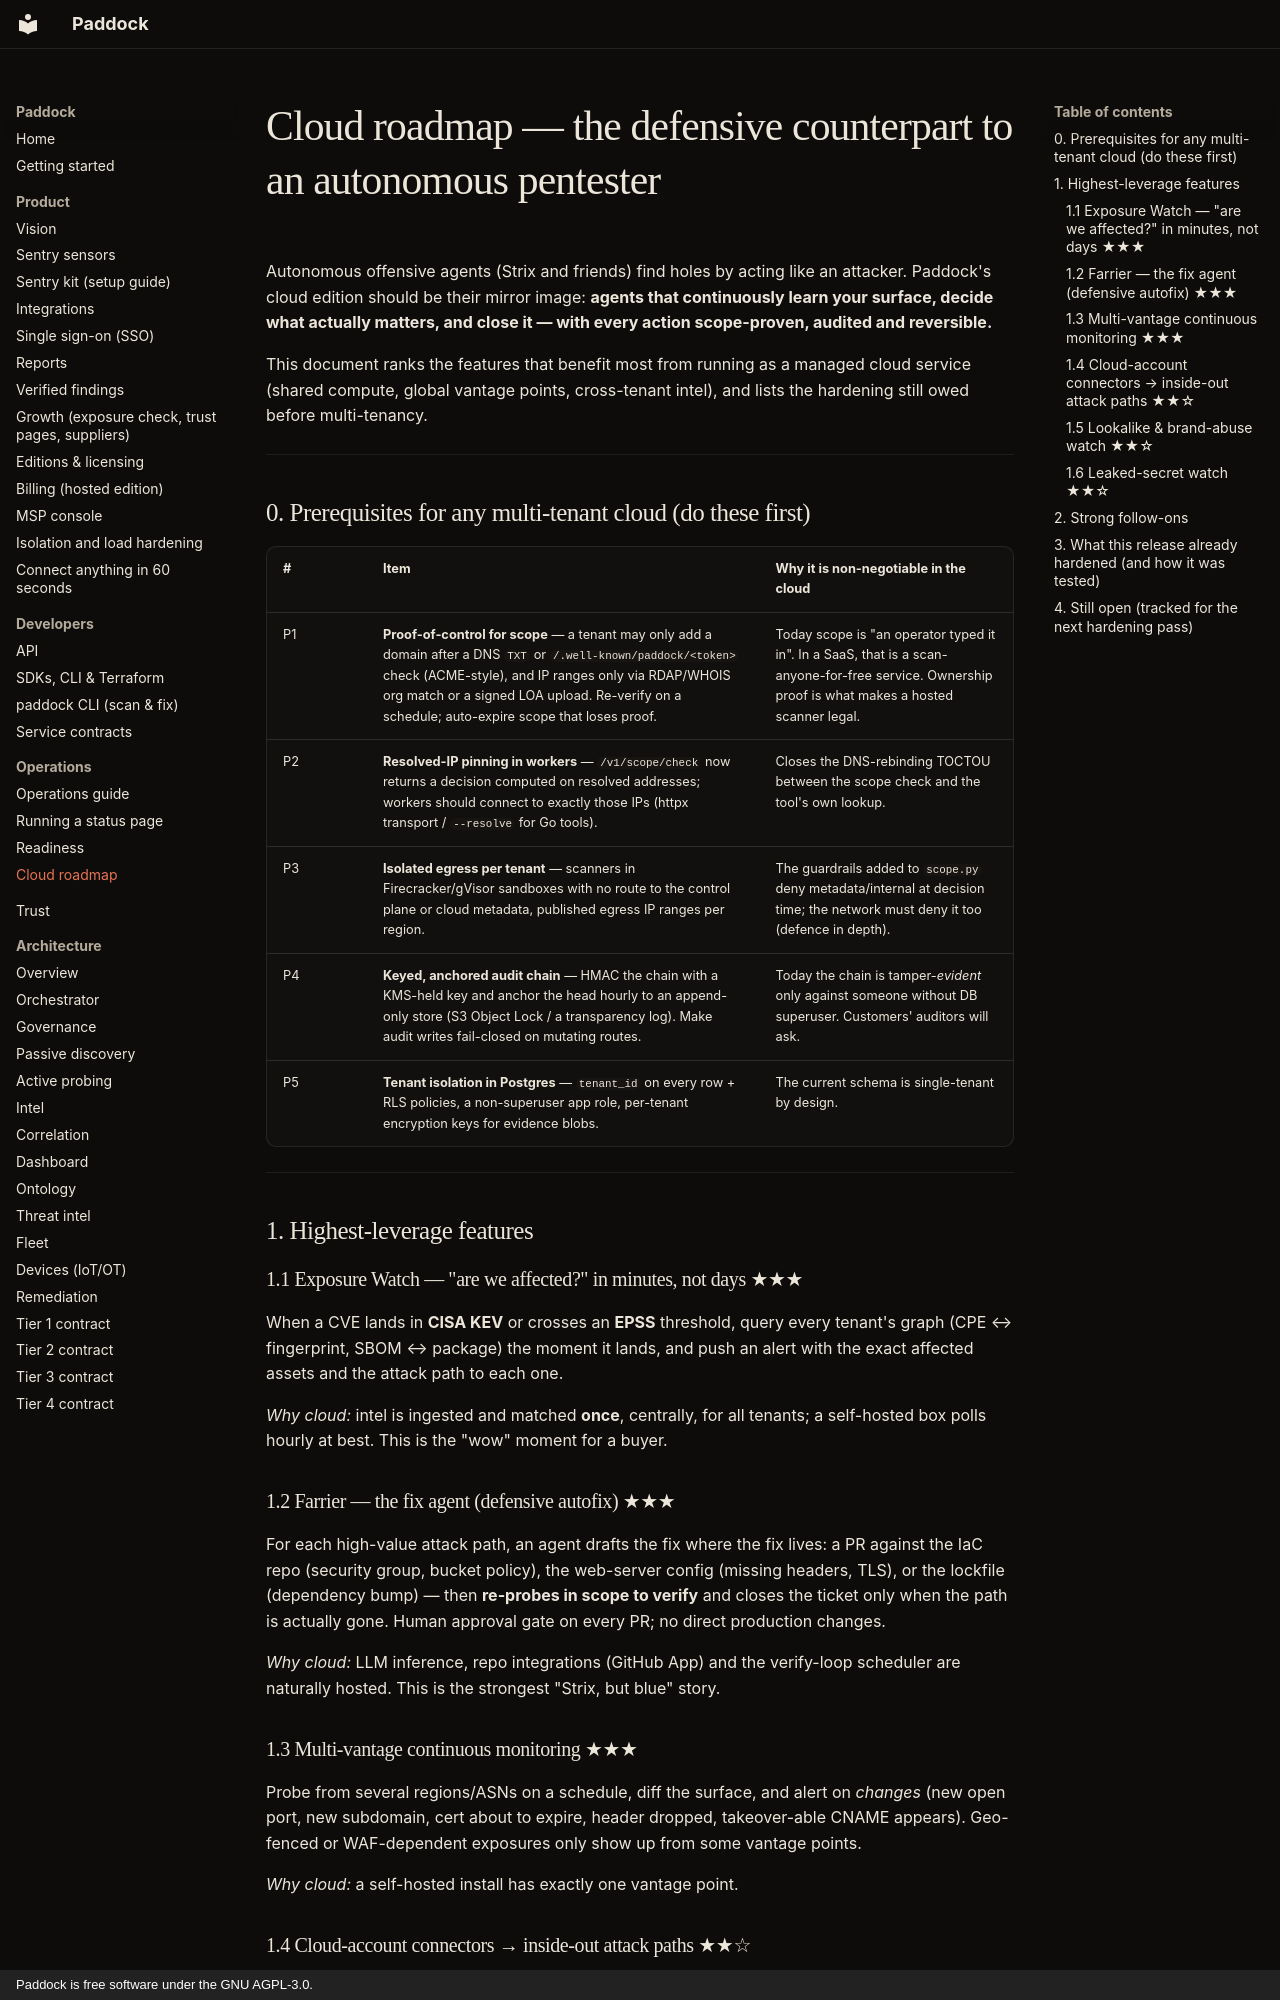

repository: brandongraff-dev/Paddock · page: CLOUD_ROADMAP/index.html · generator: mkdocs · copyright: Paddock is free software under the GNU AGPL-3.0.

# Cloud roadmap — the defensive counterpart to an autonomous pentester

Autonomous offensive agents (Strix and friends) find holes by acting like an
attacker. Paddock's cloud edition should be their mirror image: **agents
that continuously learn your surface, decide what actually matters, and close
it — with every action scope-proven, audited and reversible.**

This document ranks the features that benefit most from running as a managed
cloud service (shared compute, global vantage points, cross-tenant intel), and
lists the hardening still owed before multi-tenancy.

---

## 0. Prerequisites for any multi-tenant cloud (do these first)

| # | Item | Why it is non-negotiable in the cloud |
|---|------|------|
| P1 | **Proof-of-control for scope** — a tenant may only add a domain after a DNS `TXT` or `/.well-known/paddock/<token>` check (ACME-style), and IP ranges only via RDAP/WHOIS org match or a signed LOA upload. Re-verify on a schedule; auto-expire scope that loses proof. | Today scope is "an operator typed it in". In a SaaS, that is a scan-anyone-for-free service. Ownership proof is what makes a hosted scanner legal. |
| P2 | **Resolved-IP pinning in workers** — `/v1/scope/check` now returns a decision computed on resolved addresses; workers should connect to exactly those IPs (httpx transport / `--resolve` for Go tools). | Closes the DNS-rebinding TOCTOU between the scope check and the tool's own lookup. |
| P3 | **Isolated egress per tenant** — scanners in Firecracker/gVisor sandboxes with no route to the control plane or cloud metadata, published egress IP ranges per region. | The guardrails added to `scope.py` deny metadata/internal at decision time; the network must deny it too (defence in depth). |
| P4 | **Keyed, anchored audit chain** — HMAC the chain with a KMS-held key and anchor the head hourly to an append-only store (S3 Object Lock / a transparency log). Make audit writes fail-closed on mutating routes. | Today the chain is tamper-*evident* only against someone without DB superuser. Customers' auditors will ask. |
| P5 | **Tenant isolation in Postgres** — `tenant_id` on every row + RLS policies, a non-superuser app role, per-tenant encryption keys for evidence blobs. | The current schema is single-tenant by design. |

---

## 1. Highest-leverage features

### 1.1 Exposure Watch — "are we affected?" in minutes, not days ★★★
When a CVE lands in **CISA KEV** or crosses an **EPSS** threshold, query every
tenant's graph (CPE ↔ fingerprint, SBOM ↔ package) the moment it lands, and
push an alert with the exact affected assets and the attack path to each one.

*Why cloud:* intel is ingested and matched **once**, centrally, for all tenants;
a self-hosted box polls hourly at best. This is the "wow" moment for a buyer.

### 1.2 Farrier — the fix agent (defensive autofix) ★★★
For each high-value attack path, an agent drafts the fix where the fix lives:
a PR against the IaC repo (security group, bucket policy), the web-server config
(missing headers, TLS), or the lockfile (dependency bump) — then **re-probes in
scope to verify** and closes the ticket only when the path is actually gone.
Human approval gate on every PR; no direct production changes.

*Why cloud:* LLM inference, repo integrations (GitHub App) and the verify-loop
scheduler are naturally hosted. This is the strongest "Strix, but blue" story.

### 1.3 Multi-vantage continuous monitoring ★★★
Probe from several regions/ASNs on a schedule, diff the surface, and alert on
*changes* (new open port, new subdomain, cert about to expire, header dropped,
takeover-able CNAME appears). Geo-fenced or WAF-dependent exposures only show
up from some vantage points.

*Why cloud:* a self-hosted install has exactly one vantage point.
